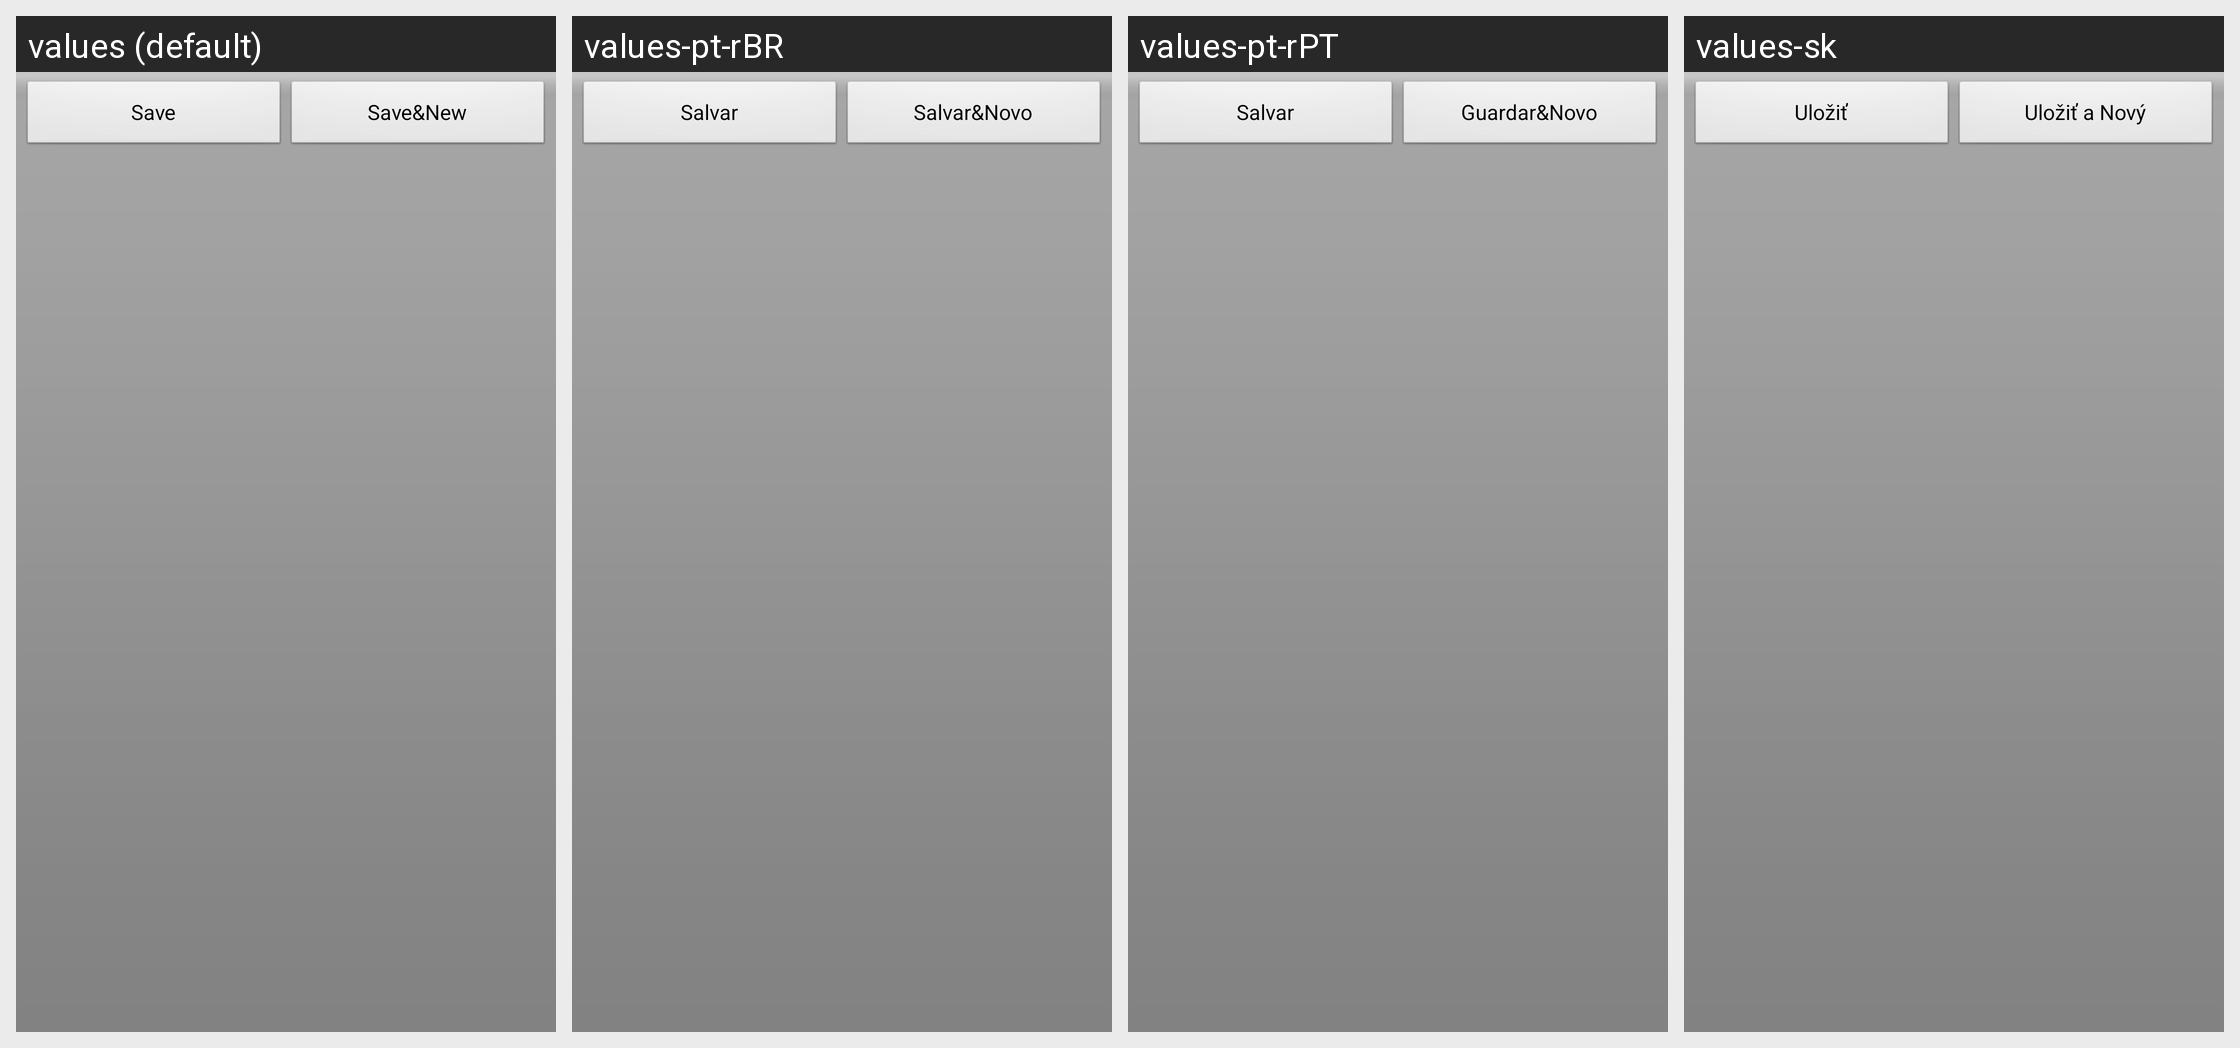

This grid shows one Android layout under several languages. Give, for every string resource on the screen, its name, the default text and each shown locale's text.
Android screen res/layout/save_and_new_buttons.xml rendered under 4 locales, left to right: values (default), values-pt-rBR, values-pt-rPT, values-sk. Device: Nexus 5 (rendered at 1080×1920; each locale shown at half size, 540×960, under a caption strip naming it); theme AppTheme.
Other locales in the repository, not shown: values-ca, values-cs-rCZ, values-da, values-de, values-es, values-fr, values-hu, values-it, values-ko, values-no-rNB, values-pl, values-ro, values-ru, values-uk-rUA, values-zh-rCN, values-zh-rTW.
Strings drawn on this screen, with the default value and each locale's value (text and hints the layout hard-codes, and strings that could not be matched under every locale, appear in the picture but are not listed):

save
  values: Save
  values-pt-rBR: Salvar
  values-pt-rPT: Salvar
  values-sk: Uložiť

save_and_new
  values: Save&New
  values-pt-rBR: Salvar&Novo
  values-pt-rPT: Guardar&Novo
  values-sk: Uložiť a Nový
